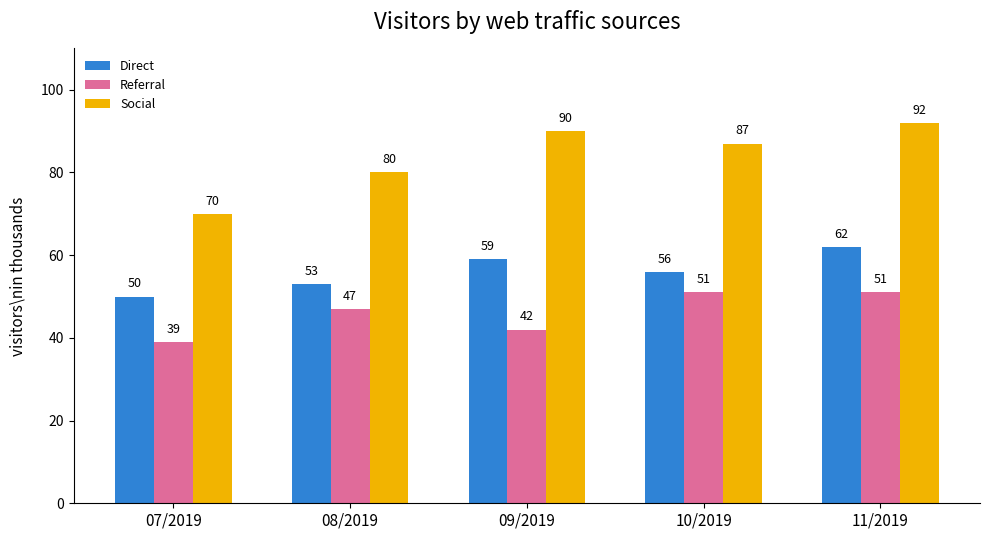

Here is the Python script that generated this plot:
# plot_visitors.py
# Recreates the Visitors by web traffic sources bar chart.
import matplotlib.pyplot as plt
import numpy as np

months = ['07/2019', '08/2019', '09/2019', '10/2019', '11/2019']
desktop = [50, 53, 59, 56, 62]
mobile = [39, 47, 42, 51, 51]
referral = [70, 80, 90, 87, 92]

x = np.arange(len(months))
width = 0.22

c_blue = '#2f83d6'
c_pink = '#e06b9a'
c_yellow = '#f2b400'

fig, ax = plt.subplots(figsize=(10,5.5))
b1 = ax.bar(x - width, desktop, width, color=c_blue)
b2 = ax.bar(x, mobile, width, color=c_pink)
b3 = ax.bar(x + width, referral, width, color=c_yellow)

for bars in (b1, b2, b3):
    for bar in bars:
        ax.text(bar.get_x() + bar.get_width()/2, bar.get_height() + 1.5, f"{int(bar.get_height())}", ha='center', va='bottom', fontsize=9)

ax.set_title('Visitors by web traffic sources', fontsize=16, pad=14)
ax.set_xticks(x)
ax.set_xticklabels(months, fontsize=11)
ax.set_ylabel('visitors\\nin thousands', fontsize=11, labelpad=10)
ax.set_ylim(0,110)
ax.set_yticks([0,20,40,60,80,100])
ax.spines['top'].set_visible(False)
ax.spines['right'].set_visible(False)
ax.legend(['Direct', 'Referral', 'Social'], loc='upper left', frameon=False, fontsize=9)
plt.tight_layout()
plt.savefig('visitors_by_web_traffic.png', dpi=150)
plt.show()
